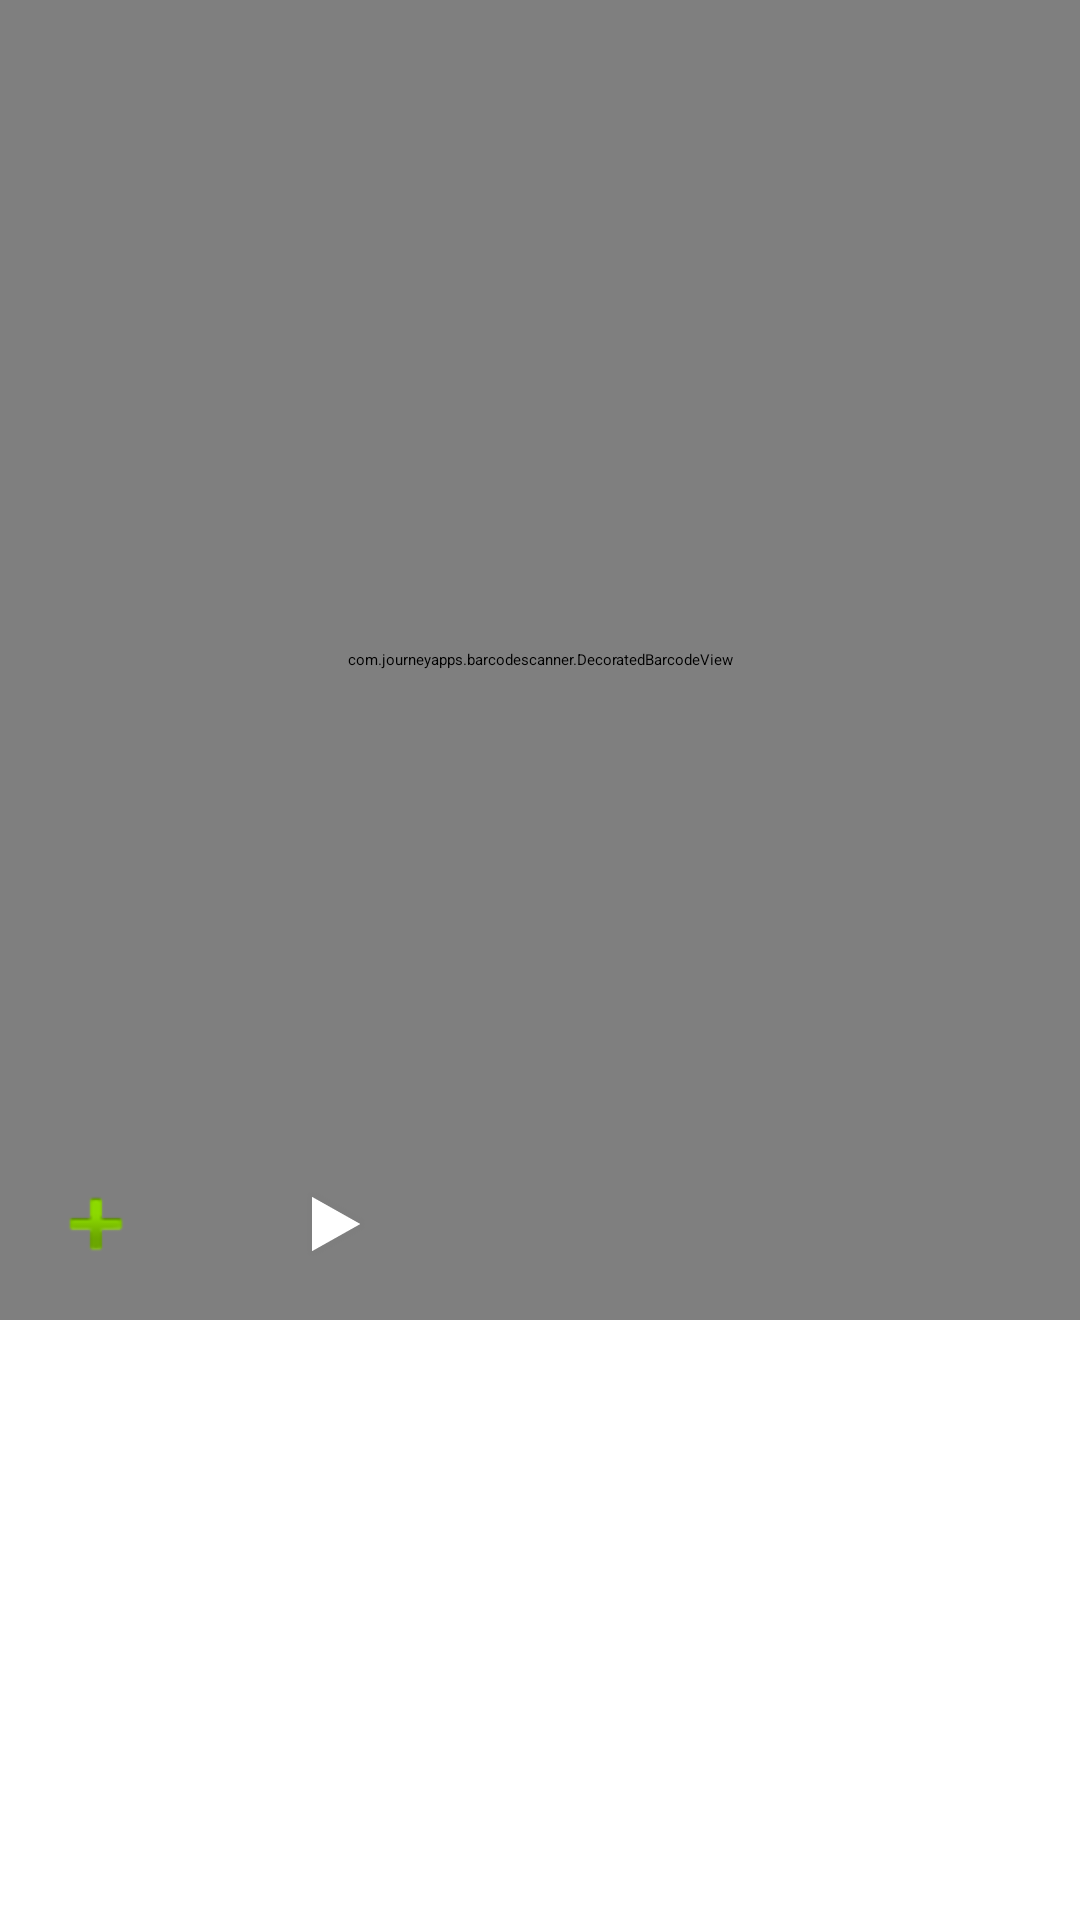

Android layout source for this screen:
<!-- AndroidManifest.xml: application theme Theme.ZxingDemo -->
<!-- res/layout/activity_main.xml -->
<?xml version="1.0" encoding="utf-8"?>
<LinearLayout xmlns:android="http://schemas.android.com/apk/res/android"
    xmlns:app="http://schemas.android.com/apk/res-auto"
    xmlns:tools="http://schemas.android.com/tools"
    android:layout_width="match_parent"
    android:layout_height="match_parent"
    android:orientation="vertical"
    tools:context=".ZXingActivity">

    <FrameLayout
        android:id="@+id/content_fl"
        android:layout_width="match_parent"
        android:layout_height="0dp"
        android:layout_weight="1">

        <com.journeyapps.barcodescanner.DecoratedBarcodeView
            android:id="@+id/barCodeView"
            android:layout_width="match_parent"
            android:layout_height="match_parent" />

        <LinearLayout
            android:layout_width="match_parent"
            android:layout_height="wrap_content"
            android:layout_gravity="bottom"
            android:orientation="horizontal">

            <ImageButton
                android:id="@+id/flash"
                android:layout_width="wrap_content"
                android:layout_height="wrap_content"
                android:padding="16dp"
                android:src="@android:drawable/ic_input_add" />

            <Space
                android:layout_width="16dp"
                android:layout_height="16dp" />

            <ImageButton
                android:id="@+id/start"
                android:layout_width="wrap_content"
                android:layout_height="wrap_content"
                android:padding="16dp"
                android:src="@android:drawable/ic_media_play" />

        </LinearLayout>

    </FrameLayout>

    <TextView
        android:id="@+id/decodedText"
        android:layout_width="match_parent"
        android:layout_height="200dp"
        android:padding="16dp" />

</LinearLayout>
<!-- resources referenced by this layout -->
<resources>
  <style name="Theme.ZxingDemo" parent="Theme.MaterialComponents.DayNight.DarkActionBar">
          
          <item name="colorPrimary">@color/purple_200</item>
          <item name="colorPrimaryVariant">@color/purple_700</item>
          <item name="colorOnPrimary">@color/black</item>
          
          <item name="colorSecondary">@color/teal_200</item>
          <item name="colorSecondaryVariant">@color/teal_200</item>
          <item name="colorOnSecondary">@color/black</item>
          
          <item name="android:statusBarColor" tools:targetApi="l">?attr/colorPrimaryVariant</item>
          
      </style>
  <!-- not gathered from this repository: default colours our renderer supplied (Android Studio template values) -->
  <color name="purple_200">#FFBB86FC</color>
  <color name="purple_700">#FF3700B3</color>
  <color name="teal_200">#FF03DAC5</color>
  <color name="black">#FF000000</color>
</resources>
